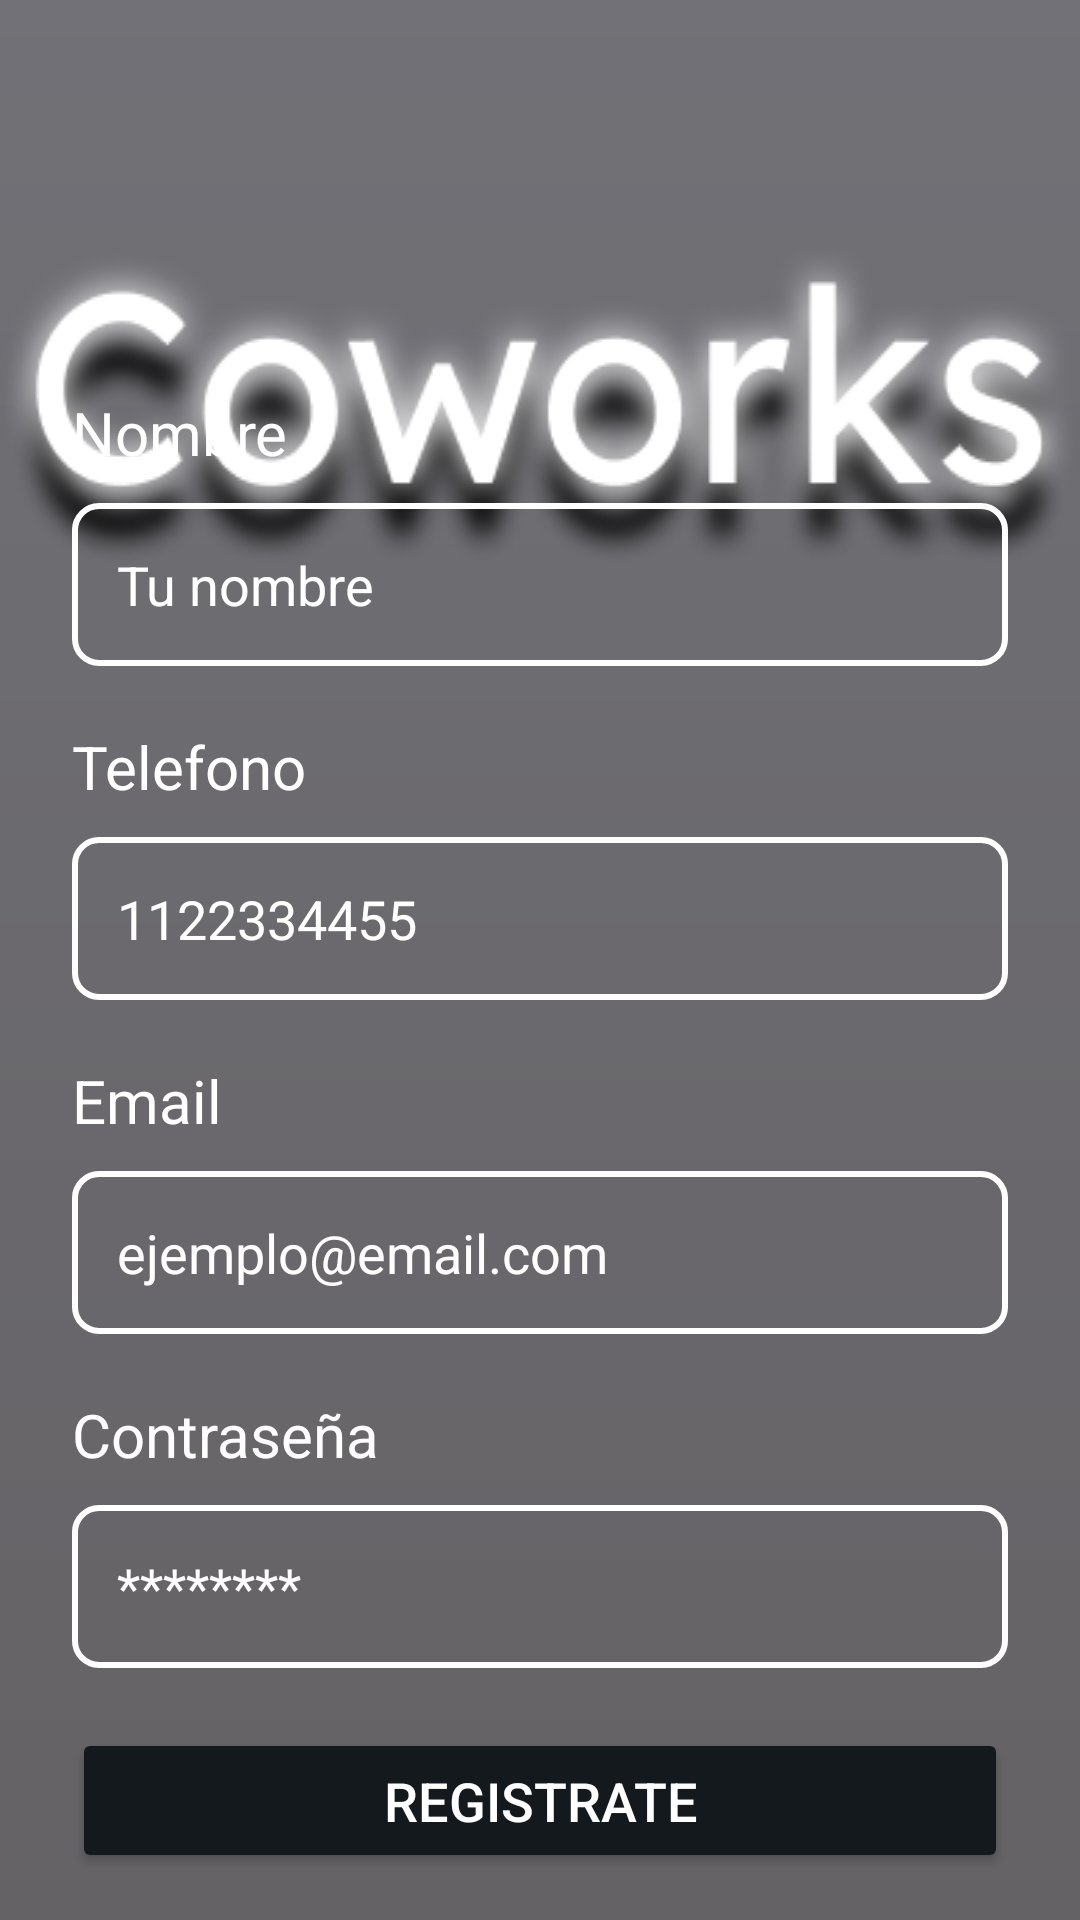

The Android layout XML behind this screen, and the referenced resources:
<!-- AndroidManifest.xml: application theme Theme.Coworks -->
<!-- res/layout/activity_signup_admin.xml -->
<?xml version="1.0" encoding="utf-8"?>
<androidx.constraintlayout.widget.ConstraintLayout xmlns:android="http://schemas.android.com/apk/res/android"
    xmlns:app="http://schemas.android.com/apk/res-auto"
    xmlns:tools="http://schemas.android.com/tools"
    android:layout_width="match_parent"
    android:layout_height="match_parent"
    android:background="@drawable/background"
    tools:context=".ui.registroadmin.RegistroAdminActivity">

    <LinearLayout
        android:id="@+id/linearLayout11"
        android:layout_width="match_parent"
        android:layout_height="match_parent"
        android:alpha="0.6"
        android:background="@drawable/gradiente"
        app:layout_constraintTop_toTopOf="parent"
        android:orientation="horizontal" />

    <LinearLayout
        android:id="@+id/linearLayout12"
        android:layout_width="match_parent"
        android:layout_height="wrap_content"
        android:layout_marginTop="80dp"
        android:gravity="center"
        android:orientation="vertical"
        app:layout_constraintEnd_toEndOf="parent"
        app:layout_constraintStart_toStartOf="parent"
        app:layout_constraintTop_toTopOf="@+id/linearLayout11">

        <ImageView
            android:layout_width="wrap_content"
            android:layout_height="wrap_content"
            android:background="@drawable/coworks" />
    </LinearLayout>

    <LinearLayout
        android:layout_width="match_parent"
        android:layout_height="wrap_content"
        android:layout_marginStart="24dp"
        android:layout_marginEnd="24dp"
        android:orientation="vertical"
        app:layout_constraintBottom_toBottomOf="parent"
        app:layout_constraintEnd_toEndOf="parent"
        app:layout_constraintStart_toStartOf="parent"
        app:layout_constraintTop_toBottomOf="@+id/linearLayout12">

        <TextView
            android:layout_width="wrap_content"
            android:layout_height="wrap_content"
            android:layout_marginBottom="10dp"
            android:text="Nombre"
            android:textColor="@color/white"
            android:textSize="20sp" />

        <EditText
            android:id="@+id/iptNombreAdmin"
            android:layout_width="match_parent"
            android:layout_height="match_parent"
            android:background="@drawable/edit_text_borde"
            android:hint="Tu nombre"
            android:inputType="textPersonName"
            android:padding="15dp"
            android:textColor="@color/white"
            android:textColorHint="@color/white" />

        <View
            android:layout_width="match_parent"
            android:layout_height="20dp" />

        <TextView
            android:layout_width="wrap_content"
            android:layout_height="wrap_content"
            android:layout_marginBottom="10dp"
            android:text="Telefono"
            android:textColor="@color/white"
            android:textSize="20sp" />

        <EditText
            android:id="@+id/iptTelAdmin"
            android:layout_width="match_parent"
            android:layout_height="match_parent"
            android:background="@drawable/edit_text_borde"
            android:hint="1122334455"
            android:inputType="phone"
            android:padding="15dp"
            android:textColor="@color/white"
            android:textColorHint="@color/white" />

        <View
            android:layout_width="match_parent"
            android:layout_height="20dp" />


        <TextView
            android:layout_width="wrap_content"
            android:layout_height="wrap_content"
            android:layout_marginBottom="10dp"
            android:text="Email"
            android:textColor="@color/white"
            android:textSize="20sp" />
        <EditText
            android:id="@+id/iptEmailAdmin"
            android:layout_width="match_parent"
            android:layout_height="match_parent"
            android:background="@drawable/edit_text_borde"
            android:hint="ejemplo@email.com"
            android:inputType="textEmailAddress"
            android:padding="15dp"
            android:textColor="@color/white"
            android:textColorHint="@color/white" />

        <View
            android:layout_width="match_parent"
            android:layout_height="20dp" />

        <TextView
            android:layout_width="wrap_content"
            android:layout_height="wrap_content"
            android:layout_marginBottom="10dp"
            android:text="Contraseña"
            android:textColor="@color/white"
            android:textSize="20sp" />
        <EditText
            android:id="@+id/iptPassAdmin"
            android:layout_width="match_parent"
            android:layout_height="match_parent"
            android:background="@drawable/edit_text_borde"
            android:hint="********"
            android:inputType="textPassword"
            android:padding="15dp"
            android:textColor="@color/white"
            android:textColorHint="@color/white" />

        <View
            android:layout_width="match_parent"
            android:layout_height="20dp" />

        <Button
            android:id="@+id/btnRegistro"
            android:layout_width="match_parent"
            android:layout_height="match_parent"
            android:backgroundTint="#14191D"
            android:padding="12dp"
            android:text="Registrate"
            android:textColor="@color/white"
            android:textSize="18sp"
            app:cornerRadius="8dp" />

        <View
            android:layout_width="match_parent"
            android:layout_height="20dp" />

        <TextView
            android:id="@+id/btnIniciar"
            android:layout_width="wrap_content"
            android:layout_height="wrap_content"
            android:layout_gravity="center"
            android:text="Iniciar Sesion"
            android:textColor="@color/white"
            android:textSize="18sp" />

        <View
            android:layout_width="match_parent"
            android:layout_height="30dp" />

    </LinearLayout>



</androidx.constraintlayout.widget.ConstraintLayout>
<!-- resources referenced by this layout -->
<resources>
  <!-- drawable coworks: png bitmap (drawable, 42595 bytes) -->
  <!-- drawable edit_text_borde (drawable) -->
  <?xml version="1.0" encoding="utf-8"?>
  <shape xmlns:android="http://schemas.android.com/apk/res/android">
      <stroke android:width="2dp"
          android:color="@color/white"/>
      <corners android:radius="8dp" />
  </shape>
  <!-- drawable gradiente (drawable) -->
  <?xml version="1.0" encoding="utf-8"?>
  <shape
      xmlns:android="http://schemas.android.com/apk/res/android"
      android:shape="rectangle">
      <gradient android:startColor="#000000"
          android:centerColor="#0A0C0E"
          android:endColor="#14191D"
          android:angle="90"/>
  </shape>
  <style name="Theme.Coworks" parent="Base.Theme.Coworks" />
  <style name="Base.Theme.Coworks" parent="Theme.Material3.DayNight.NoActionBar">
          
          
      </style>
  <!-- not gathered from this repository: default colours our renderer supplied (Android Studio template values) -->
  <color name="white">#FFFFFFFF</color>
</resources>
